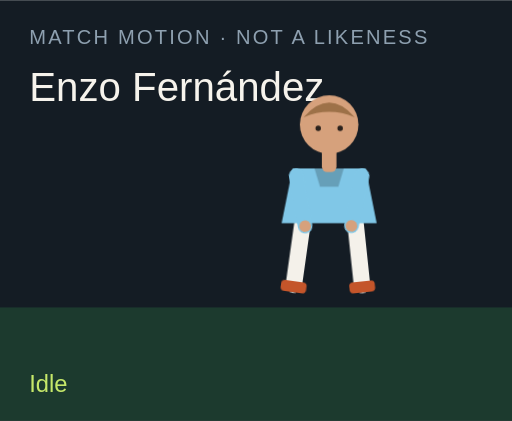
t = 0.00 s
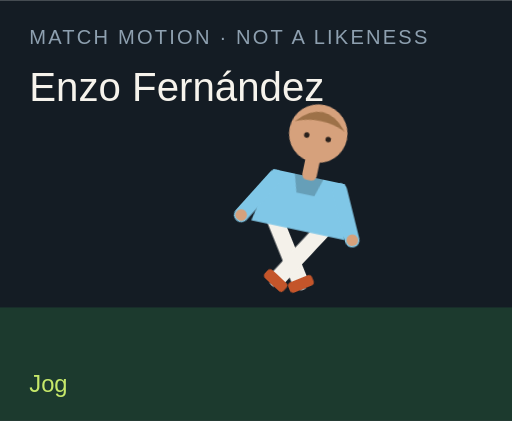
t = 1.50 s
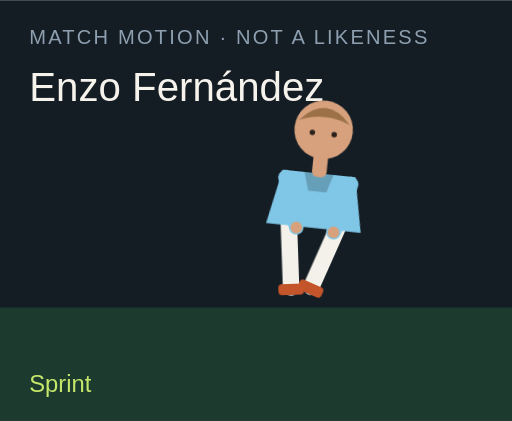
t = 3.00 s
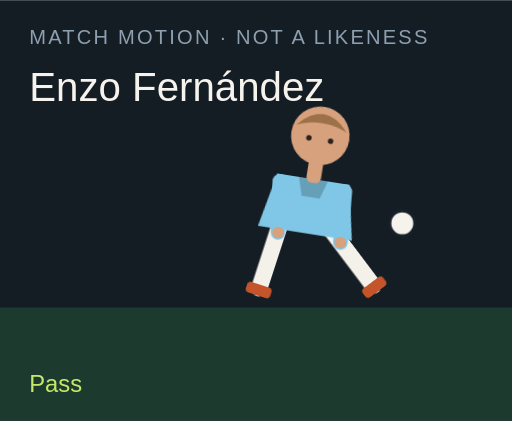
t = 4.50 s
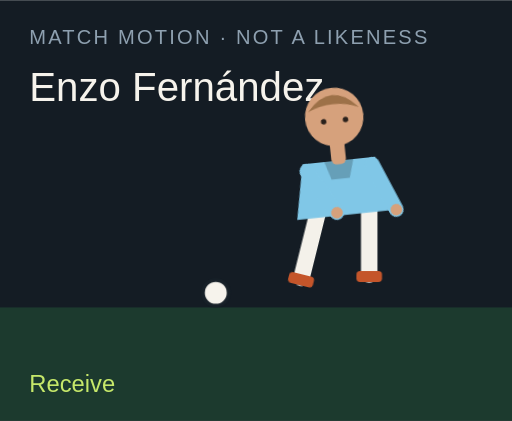
t = 6.00 s
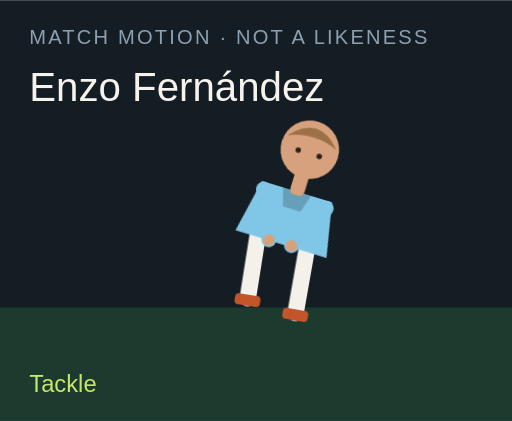
t = 7.50 s

The animated SVG that drew these frames (rendered in a browser with its animation timeline set to each time). Animation: 18 CSS @keyframes rules; one cycle of 9.00 s, repeats indefinitely.

<?xml version="1.0" encoding="UTF-8"?>
<svg xmlns="http://www.w3.org/2000/svg" viewBox="0 0 280 230" role="img">
  <style>@media (prefers-reduced-motion: reduce){animate,animateTransform{display:none}}</style>
  <rect width="280" height="230" fill="#141c24"/>
  <rect y="168" width="280" height="62" fill="#1c3a2e"/>
  <text x="16" y="24" fill="#8ea0b0" font-family="Arial,sans-serif" font-size="11" letter-spacing="1.2">MATCH MOTION · NOT A LIKENESS</text>
  <text x="16" y="55" fill="#f6f3ec" font-family="Impact,sans-serif" font-size="22">Enzo Fernández</text>
  <circle r="7" fill="#f6f3ec" stroke="#172028" stroke-width="2" id="motion-60452" cx="150" cy="160" opacity="0">
    
    
    
  </circle>
  <g transform="translate(132 40)">
    <g id="motion-60474" transform="rotate(0 48 90)">
      
      <g id="motion-60476" transform="translate(0 0)">
        
        <g transform="translate(34 78)"><g id="motion-60478" transform="rotate(8)"><path d="M0 0 V38" stroke="#f4f1ea" stroke-width="9" stroke-linecap="round"/><rect x="-7" y="36" width="14" height="6" rx="2" fill="#c4552a"/></g></g>
        <g transform="translate(62 78)"><g id="motion-60480" transform="rotate(-6)"><path d="M0 0 V38" stroke="#f4f1ea" stroke-width="9" stroke-linecap="round"/><rect x="-7" y="36" width="14" height="6" rx="2" fill="#c4552a"/></g></g>
        <path d="M28 52 h40 l6 30 H22 Z" fill="#80c7e7"/>
        <path d="M40 52 h16 l-3 10 H43 Z" fill="#000" opacity=".2"/>
        <g transform="translate(30 56)"><g id="motion-60482" transform="rotate(-10)"><path d="M0 0 V28" stroke="#80c7e7" stroke-width="8" stroke-linecap="round"/><circle cx="0" cy="28" r="3.2" fill="#d6a17c"/></g></g>
        <g transform="translate(66 56)"><g id="motion-60484" transform="rotate(12)"><path d="M0 0 V28" stroke="#80c7e7" stroke-width="8" stroke-linecap="round"/><circle cx="0" cy="28" r="3.2" fill="#d6a17c"/></g></g>
        <rect x="44" y="40" width="8" height="14" rx="3" fill="#d6a17c"/>
        <circle cx="48" cy="28" r="16" fill="#d6a17c"/>
        <path d="M34 24 Q48 8 62 24 Q48 18 34 24" fill="#9d7148"/>
        <circle cx="42" cy="30" r="1.5" fill="#2a211c"/><circle cx="54" cy="30" r="1.5" fill="#2a211c"/>
      </g>
    </g>
  </g>
  <text x="16" y="214" fill="#c6e86a" font-family="Arial,sans-serif" font-size="13" opacity="1" id="motion-60456">Idle</text><text x="16" y="214" fill="#c6e86a" font-family="Arial,sans-serif" font-size="13" opacity="0" id="motion-60458">Jog</text><text x="16" y="214" fill="#c6e86a" font-family="Arial,sans-serif" font-size="13" opacity="0" id="motion-60460">Sprint</text><text x="16" y="214" fill="#c6e86a" font-family="Arial,sans-serif" font-size="13" opacity="0" id="motion-60462">Dribble</text><text x="16" y="214" fill="#c6e86a" font-family="Arial,sans-serif" font-size="13" opacity="0" id="motion-60464">Pass</text><text x="16" y="214" fill="#c6e86a" font-family="Arial,sans-serif" font-size="13" opacity="0" id="motion-60466">Shoot</text><text x="16" y="214" fill="#c6e86a" font-family="Arial,sans-serif" font-size="13" opacity="0" id="motion-60468">Receive</text><text x="16" y="214" fill="#c6e86a" font-family="Arial,sans-serif" font-size="13" opacity="0" id="motion-60470">Tackle</text><text x="16" y="214" fill="#c6e86a" font-family="Arial,sans-serif" font-size="13" opacity="0" id="motion-60472">Arms wide</text>
<style>@keyframes track-60453{0%{cx:150px}11.1%{cx:156px}22.2%{cx:164px}33.300000000000004%{cx:142px}44.4%{cx:190px}55.60000000000001%{cx:250px}66.7%{cx:118px}77.8%{cx:150px}88.9%{cx:150px}100%{cx:150px}}@keyframes track-60454{0%{cy:160px}11.1%{cy:158px}22.2%{cy:154px}33.300000000000004%{cy:156px}44.4%{cy:148px}55.60000000000001%{cy:96px}66.7%{cy:160px}77.8%{cy:160px}88.9%{cy:160px}100%{cy:160px}}@keyframes track-60455{0%{opacity:0}11.1%{opacity:0}22.2%{opacity:0}33.300000000000004%{opacity:1}44.4%{opacity:1}55.60000000000001%{opacity:1}66.7%{opacity:1}77.8%{opacity:0}88.9%{opacity:0}100%{opacity:0}}@keyframes track-60457{0%{opacity:1}11.1%{opacity:0}22.2%{opacity:0}33.300000000000004%{opacity:0}44.4%{opacity:0}55.60000000000001%{opacity:0}66.7%{opacity:0}77.8%{opacity:0}88.9%{opacity:0}100%{opacity:1}}@keyframes track-60459{0%{opacity:0}11.1%{opacity:1}22.2%{opacity:0}33.300000000000004%{opacity:0}44.4%{opacity:0}55.60000000000001%{opacity:0}66.7%{opacity:0}77.8%{opacity:0}88.9%{opacity:0}100%{opacity:0}}@keyframes track-60461{0%{opacity:0}11.1%{opacity:0}22.2%{opacity:1}33.300000000000004%{opacity:0}44.4%{opacity:0}55.60000000000001%{opacity:0}66.7%{opacity:0}77.8%{opacity:0}88.9%{opacity:0}100%{opacity:0}}@keyframes track-60463{0%{opacity:0}11.1%{opacity:0}22.2%{opacity:0}33.300000000000004%{opacity:1}44.4%{opacity:0}55.60000000000001%{opacity:0}66.7%{opacity:0}77.8%{opacity:0}88.9%{opacity:0}100%{opacity:0}}@keyframes track-60465{0%{opacity:0}11.1%{opacity:0}22.2%{opacity:0}33.300000000000004%{opacity:0}44.4%{opacity:1}55.60000000000001%{opacity:0}66.7%{opacity:0}77.8%{opacity:0}88.9%{opacity:0}100%{opacity:0}}@keyframes track-60467{0%{opacity:0}11.1%{opacity:0}22.2%{opacity:0}33.300000000000004%{opacity:0}44.4%{opacity:0}55.60000000000001%{opacity:1}66.7%{opacity:0}77.8%{opacity:0}88.9%{opacity:0}100%{opacity:0}}@keyframes track-60469{0%{opacity:0}11.1%{opacity:0}22.2%{opacity:0}33.300000000000004%{opacity:0}44.4%{opacity:0}55.60000000000001%{opacity:0}66.7%{opacity:1}77.8%{opacity:0}88.9%{opacity:0}100%{opacity:0}}@keyframes track-60471{0%{opacity:0}11.1%{opacity:0}22.2%{opacity:0}33.300000000000004%{opacity:0}44.4%{opacity:0}55.60000000000001%{opacity:0}66.7%{opacity:0}77.8%{opacity:1}88.9%{opacity:0}100%{opacity:0}}@keyframes track-60473{0%{opacity:0}11.1%{opacity:0}22.2%{opacity:0}33.300000000000004%{opacity:0}44.4%{opacity:0}55.60000000000001%{opacity:0}66.7%{opacity:0}77.8%{opacity:0}88.9%{opacity:1}100%{opacity:0}}@keyframes track-60475{0%{transform:rotate(0deg)}11.1%{transform:rotate(8deg)}22.2%{transform:rotate(16deg)}33.300000000000004%{transform:rotate(6deg)}44.4%{transform:rotate(4deg)}55.60000000000001%{transform:rotate(14deg)}66.7%{transform:rotate(-6deg)}77.8%{transform:rotate(34deg)}88.9%{transform:rotate(0deg)}100%{transform:rotate(0deg)}}@keyframes track-60477{0%{transform:translate(0px,0px)}11.1%{transform:translate(0px,-3px)}22.2%{transform:translate(0px,-6px)}33.300000000000004%{transform:translate(0px,-2px)}44.4%{transform:translate(0px,2px)}55.60000000000001%{transform:translate(0px,-4px)}66.7%{transform:translate(0px,1px)}77.8%{transform:translate(0px,10px)}88.9%{transform:translate(0px,-8px)}100%{transform:translate(0px,0px)}}@keyframes track-60479{0%{transform:rotate(8deg)}11.1%{transform:rotate(-26deg)}22.2%{transform:rotate(-42deg)}33.300000000000004%{transform:rotate(-8deg)}44.4%{transform:rotate(6deg)}55.60000000000001%{transform:rotate(12deg)}66.7%{transform:rotate(20deg)}77.8%{transform:rotate(-8deg)}88.9%{transform:rotate(-8deg)}100%{transform:rotate(8deg)}}@keyframes track-60481{0%{transform:rotate(-6deg)}11.1%{transform:rotate(24deg)}22.2%{transform:rotate(38deg)}33.300000000000004%{transform:rotate(18deg)}44.4%{transform:rotate(-38deg)}55.60000000000001%{transform:rotate(-54deg)}66.7%{transform:rotate(6deg)}77.8%{transform:rotate(-22deg)}88.9%{transform:rotate(8deg)}100%{transform:rotate(-6deg)}}@keyframes track-60483{0%{transform:rotate(-10deg)}11.1%{transform:rotate(24deg)}22.2%{transform:rotate(36deg)}33.300000000000004%{transform:rotate(-18deg)}44.4%{transform:rotate(10deg)}55.60000000000001%{transform:rotate(-24deg)}66.7%{transform:rotate(-30deg)}77.8%{transform:rotate(12deg)}88.9%{transform:rotate(-58deg)}100%{transform:rotate(-10deg)}}@keyframes track-60485{0%{transform:rotate(12deg)}11.1%{transform:rotate(-20deg)}22.2%{transform:rotate(-32deg)}33.300000000000004%{transform:rotate(14deg)}44.4%{transform:rotate(-26deg)}55.60000000000001%{transform:rotate(18deg)}66.7%{transform:rotate(-22deg)}77.8%{transform:rotate(-6deg)}88.9%{transform:rotate(58deg)}100%{transform:rotate(12deg)}}@media(prefers-reduced-motion:no-preference){#motion-60452{animation:track-60453 9s linear infinite both,track-60454 9s linear infinite both,track-60455 9s steps(1,end) infinite both}#motion-60456{animation:track-60457 9s steps(1,end) infinite both}#motion-60458{animation:track-60459 9s steps(1,end) infinite both}#motion-60460{animation:track-60461 9s steps(1,end) infinite both}#motion-60462{animation:track-60463 9s steps(1,end) infinite both}#motion-60464{animation:track-60465 9s steps(1,end) infinite both}#motion-60466{animation:track-60467 9s steps(1,end) infinite both}#motion-60468{animation:track-60469 9s steps(1,end) infinite both}#motion-60470{animation:track-60471 9s steps(1,end) infinite both}#motion-60472{animation:track-60473 9s steps(1,end) infinite both}#motion-60474{animation:track-60475 9s linear infinite both}#motion-60476{animation:track-60477 9s linear infinite both}#motion-60478{animation:track-60479 9s linear infinite both}#motion-60480{animation:track-60481 9s linear infinite both}#motion-60482{animation:track-60483 9s linear infinite both}#motion-60484{animation:track-60485 9s linear infinite both}}</style></svg>
